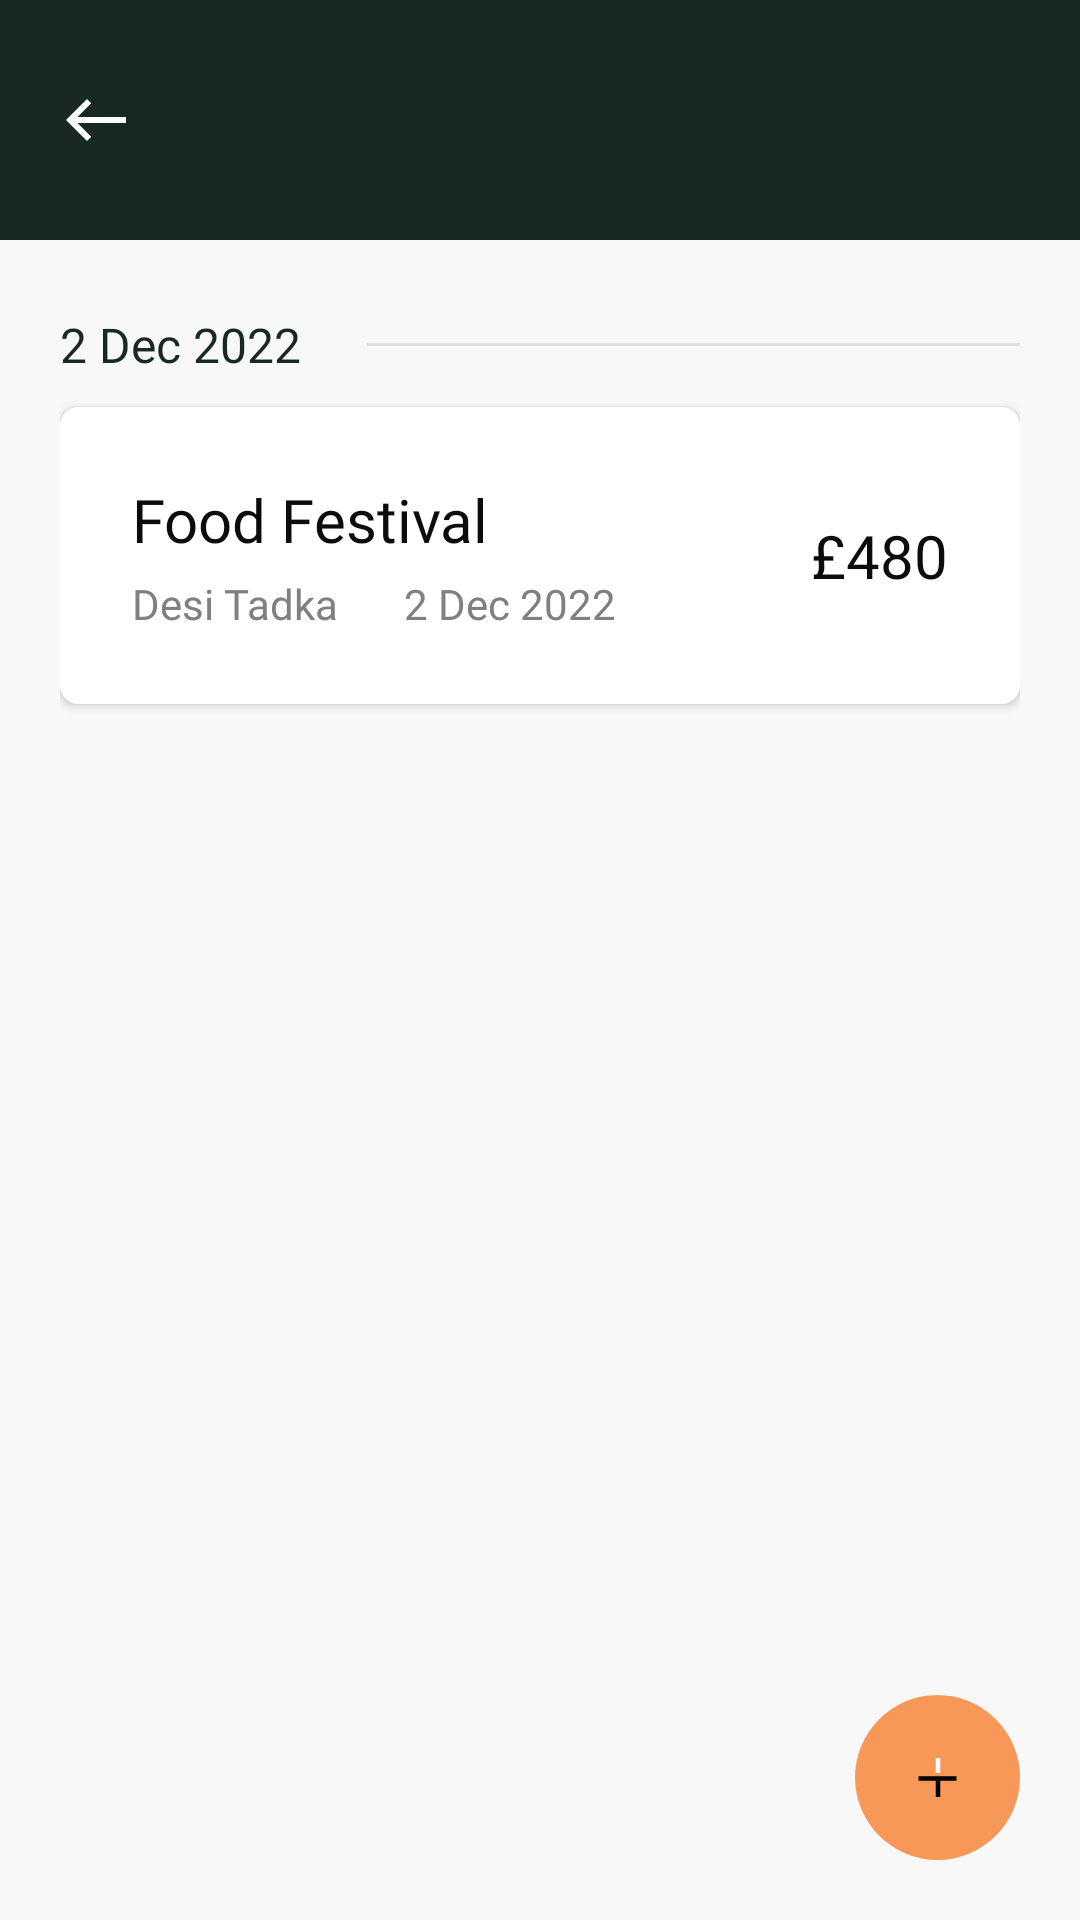

This screen was rendered from an Android layout file. Write that file and the resources it references.
<!-- AndroidManifest.xml: application theme Theme.CaterTool -->
<!-- res/layout/activity_sales_record_list.xml -->
<?xml version="1.0" encoding="utf-8"?>
<RelativeLayout xmlns:android="http://schemas.android.com/apk/res/android"
xmlns:app="http://schemas.android.com/apk/res-auto"
xmlns:tools="http://schemas.android.com/tools"
android:layout_width="match_parent"
android:layout_height="match_parent"
android:background="#F8F8F8"
android:orientation="vertical"
tools:context=".activity.SalesRecordList">

<include
    android:id="@+id/inToolbar"
    layout="@layout/item_custom_toolbar" />

    <LinearLayout
        android:id="@+id/LlUers"
        android:layout_width="match_parent"
        android:layout_height="match_parent"
        android:layout_above="@id/ivAdd"
        android:layout_below="@+id/inToolbar"
        android:layout_marginHorizontal="20dp"
        android:layout_marginVertical="24dp"
        android:orientation="vertical">

        <RelativeLayout
            android:layout_width="match_parent"
            android:layout_height="wrap_content">

            <TextView
                android:id="@+id/tvAllDate"
                android:layout_width="wrap_content"
                android:layout_height="wrap_content"
                android:fontFamily="@font/cera_pro_medium"
                android:text="2 Dec 2022"
                android:textColor="#172920"
                android:textSize="16sp" />

            <View
                android:id="@+id/views"
                android:layout_width="match_parent"
                android:layout_height="1dp"
                android:layout_alignParentEnd="true"
                android:layout_centerVertical="true"
                android:layout_marginLeft="22dp"
                android:layout_toRightOf="@+id/tvAllDate"
                android:background="#E0E0E0" />

        </RelativeLayout>

        <androidx.cardview.widget.CardView
            android:id="@+id/cvEventList"
            android:layout_width="match_parent"
            android:layout_height="wrap_content"
            android:layout_marginTop="10dp"
            app:cardCornerRadius="6dp">

            <RelativeLayout
                android:layout_width="match_parent"
                android:layout_height="wrap_content"
                android:padding="24dp">

                <TextView
                    android:id="@+id/tvEventName"
                    android:layout_width="match_parent"
                    android:layout_height="wrap_content"
                    android:layout_toLeftOf="@+id/tvTotal"
                    android:fontFamily="@font/cera_pro_bold"
                    android:text="Food Festival"
                    android:textColor="#0C0C0C"
                    android:textSize="20sp" />

                <RelativeLayout
                    android:id="@+id/rlUnitDate"
                    android:layout_width="match_parent"
                    android:layout_height="wrap_content"
                    android:layout_below="@+id/tvEventName"
                    android:layout_marginTop="5dp"
                    android:layout_toLeftOf="@+id/tvTotal">

                    <TextView
                        android:id="@+id/tvUnit"
                        android:layout_width="wrap_content"
                        android:layout_height="wrap_content"
                        android:fontFamily="@font/lato_bold"
                        android:text="Desi Tadka"
                        android:textColor="#808080"
                        android:textSize="14sp" />

                    <TextView
                        android:id="@+id/tvDate"
                        android:layout_width="wrap_content"
                        android:layout_height="wrap_content"
                        android:layout_marginLeft="22dp"
                        android:layout_toRightOf="@+id/tvUnit"
                        android:fontFamily="@font/lato_bold"
                        android:text="2 Dec 2022"
                        android:textColor="#808080"
                        android:textSize="14sp" />

                </RelativeLayout>

                <TextView
                    android:id="@+id/tvTotal"
                    android:layout_width="wrap_content"
                    android:layout_height="wrap_content"
                    android:layout_alignParentEnd="true"
                    android:layout_centerInParent="true"
                    android:drawableEnd="@drawable/ic_baseline_arrow_forward_ios_24"
                    android:drawablePadding="12dp"
                    android:fontFamily="@font/cera_pro_bold"
                    android:text="£480"
                    android:textColor="#0C0C0C"
                    android:textSize="20sp" />

            </RelativeLayout>

        </androidx.cardview.widget.CardView>

    </LinearLayout>

<ImageView
    android:id="@+id/ivAdd"
    android:layout_width="wrap_content"
    android:layout_height="wrap_content"
    android:layout_alignParentEnd="true"
    android:layout_alignParentBottom="true"
    android:layout_marginStart="20dp"
    android:layout_marginEnd="20dp"
    android:layout_marginBottom="20dp"
    android:src="@drawable/addsalesrecord" />

</RelativeLayout>
<!-- res/layout/item_custom_toolbar.xml (included above) -->
<?xml version="1.0" encoding="utf-8"?>
<RelativeLayout
    xmlns:android="http://schemas.android.com/apk/res/android"
    android:layout_width="match_parent"
    android:layout_height="@dimen/dimen_80"
    android:paddingHorizontal="@dimen/dimen_20"
    android:background="@color/black_172920">

    <androidx.appcompat.widget.AppCompatImageView
        android:id="@+id/ivBackImg"
        android:layout_width="wrap_content"
        android:layout_height="wrap_content"
        android:layout_centerVertical="true"
        android:src="@drawable/ic_arrow_back_white" />

    <androidx.appcompat.widget.AppCompatTextView
        android:id="@+id/tvHeader"
        style="@style/header_white_18sp_cera_pro_bold"
        android:layout_width="wrap_content"
        android:layout_height="wrap_content"
        android:layout_centerVertical="true"
        android:layout_marginStart="@dimen/dimen_14"
        android:layout_toEndOf="@id/ivBackImg"
        android:text="" />

    <LinearLayout
        android:id="@+id/LlScreens"
        android:layout_width="wrap_content"
        android:layout_height="wrap_content"
        android:layout_centerVertical="true"
        android:layout_alignParentEnd="true"
        android:orientation="horizontal">
        <androidx.appcompat.widget.AppCompatTextView
            android:id="@+id/tvOne"
            android:layout_width="wrap_content"
            android:layout_height="wrap_content"
            android:text=""
            style="@style/et_header_orange_F89858_20sp_cera_pro_bold" />
        <androidx.appcompat.widget.AppCompatTextView
            android:id="@+id/tvTwo"
            android:layout_width="wrap_content"
            android:layout_height="wrap_content"
            android:text=""
            style="@style/et_header_white_16sp_cera_pro_bold" />
    </LinearLayout>

</RelativeLayout>
<!-- resources referenced by this layout -->
<resources>
  <color name="black_172920">#172920</color>
  <dimen name="dimen_14">14dp</dimen>
  <dimen name="dimen_20">20dp</dimen>
  <dimen name="dimen_80">80dp</dimen>
  <!-- drawable addsalesrecord (drawable-xhdpi) -->
  <vector xmlns:android="http://schemas.android.com/apk/res/android"
      android:width="55dp"
      android:height="55dp"
      android:viewportWidth="55"
      android:viewportHeight="55">
    <path
        android:pathData="M27.5,0L27.5,0A27.5,27.5 0,0 1,55 27.5L55,27.5A27.5,27.5 0,0 1,27.5 55L27.5,55A27.5,27.5 0,0 1,0 27.5L0,27.5A27.5,27.5 0,0 1,27.5 0z"
        android:fillColor="#f89858"/>
    <path
        android:pathData="M33.833,27.833L21.167,27.833"
        android:strokeWidth="1.5"
        android:fillColor="#00000000"
        android:strokeColor="#000"/>
    <path
        android:pathData="M27.667,34L27.667,28"
        android:strokeWidth="1.5"
        android:fillColor="#00000000"
        android:strokeColor="#000"/>
    <path
        android:pathData="M27.667,26L27.667,20.999"
        android:strokeWidth="1.5"
        android:fillColor="#00000000"
        android:strokeColor="#fff"/>
  </vector>
  <!-- drawable ic_arrow_back_white (drawable) -->
  <vector xmlns:android="http://schemas.android.com/apk/res/android"
      android:width="24dp"
      android:height="24dp"
      android:viewportWidth="24"
      android:viewportHeight="24">
    <path
        android:pathData="M9,19 L10.41,17.59 5.83,13L22,13l-0,-2L5.83,11l4.59,-4.59L9,5l-7,7Z"
        android:fillColor="#fff"/>
  </vector>
  <style name="et_header_orange_F89858_20sp_cera_pro_bold">
          <item name="android:textColor">@color/orange_F89858</item>
          <item name="android:textSize">20sp</item>
          <item name="fontFamily">@font/cera_pro_bold</item>
      </style>
  <style name="et_header_white_16sp_cera_pro_bold">
          <item name="android:textColor">@color/white</item>
          <item name="android:textSize">16sp</item>
          <item name="fontFamily">@font/cera_pro_bold</item>
      </style>
  <style name="header_white_18sp_cera_pro_bold">
          <item name="android:textColor">@color/white</item>
          <item name="android:textSize">18sp</item>
          <item name="fontFamily">@font/cera_pro_bold</item>
      </style>
  <style name="Theme.CaterTool" parent="Theme.MaterialComponents.DayNight.NoActionBar">
          
          <item name="colorPrimary">@color/black_172920</item>
          <item name="colorPrimaryVariant">@color/black_172920</item>
          <item name="colorOnPrimary">@color/white</item>
          
          <item name="colorSecondary">#8FCE1B</item>
          <item name="colorSecondaryVariant">#8FCE1B</item>
          <item name="colorOnSecondary">@color/black</item>
          
          <item name="android:statusBarColor">?attr/colorPrimaryVariant</item>
          
      </style>
  <color name="orange_F89858">#F89858</color>
  <color name="white">#FFFFFFFF</color>
  <color name="black">#FF000000</color>
</resources>
